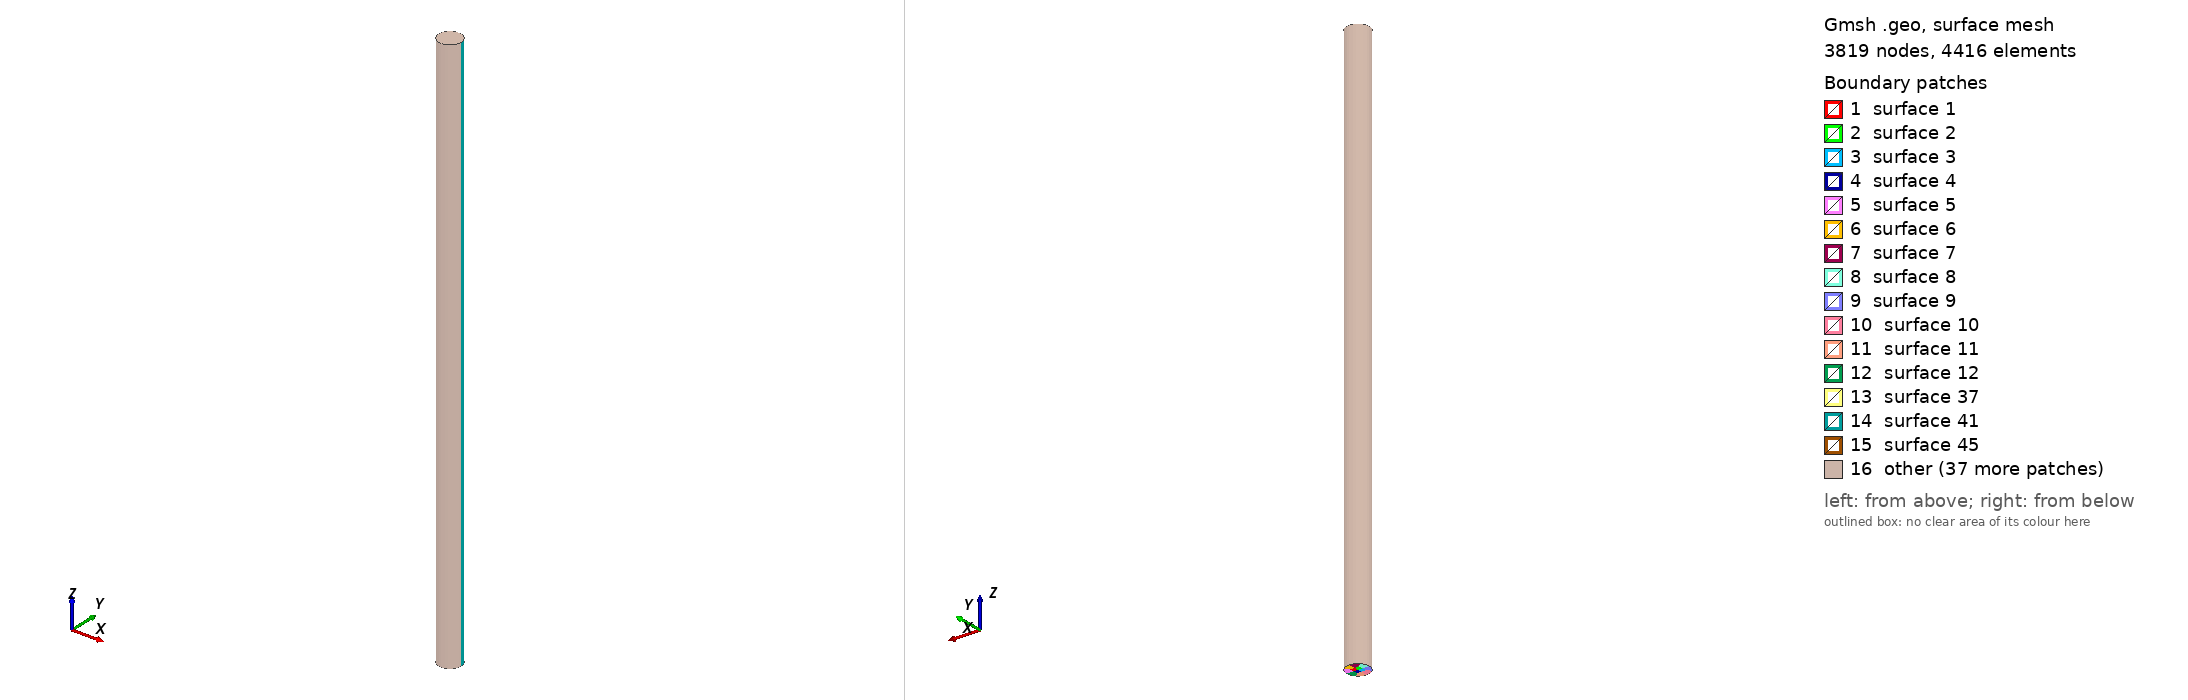

Gmsh geometry script, surface-meshed: 3819 nodes, 4416 surface elements. Boundary patches (legend numbers): 1 surface 1, 2 surface 2, 3 surface 3, 4 surface 4, 5 surface 5, 6 surface 6, 7 surface 7, 8 surface 8, 9 surface 9, 10 surface 10, 11 surface 11, 12 surface 12, 13 surface 37, 14 surface 41, 15 surface 45, 16 other. Left view from above one corner, right view from below the opposite corner. The script declares no physical surfaces, so the legend lists its geometric surfaces. The drawing asked Gmsh for element sizes between 1% and 20% of the model's largest extent; the script's own settings can give other sizes.

=== ayse.geo (drawn) ===
r=0.02;
s=0.4;
Point(1)={0.0,0.0,0.0};
Point(2)={r,0.0,0.0};
Point(3)={-r,0.0,0.0};
Point(4)={0.0,r,0.0};
Point(5)={0.0,-r,0.0};
Point(6)={s*r,0.0,0.0};
Point(7)={-s*r,0.0,0.0};
Point(8)={0.0,s*r,0.0};
Point(9)={0.0,-s*r,0.0};
Point(10)={s*r,s*r,0.0};
Point(11)={-s*r,s*r,0.0};
Point(12)={-s*r,-s*r,0.0};
Point(13)={s*r,-s*r,0.0};
Point(14)={r*Cos(45*Pi/180),r*Sin(45*Pi/180),0.0};
Point(15)={r*Cos(3*45*Pi/180),r*Sin(3*45*Pi/180),0.0};
Point(16)={r*Cos(5*45*Pi/180),r*Sin(5*45*Pi/180),0.0};
Point(17)={r*Cos(7*45*Pi/180),r*Sin(7*45*Pi/180),0.0};
//+
Line(1) = {1, 6};
//+
Line(2) = {6, 10};
//+
Line(3) = {10, 8};
//+
Line(4) = {8, 1};
//+
Line(5) = {8, 11};
//+
Line(6) = {11, 7};
//+
Line(7) = {7, 1};
//+
Line(8) = {7, 12};
//+
Line(9) = {12, 9};
//+
Line(10) = {9, 1};
//+
Line(11) = {9, 13};
//+
Line(12) = {13, 6};
//+
Line(13) = {6, 2};
//+
Line(14) = {10, 14};
//+
Line(15) = {8, 4};
//+
Line(16) = {11, 15};
//+
Line(17) = {7, 3};
//+
Line(18) = {12, 16};
//+
Line(19) = {9, 5};
//+
Line(20) = {13, 17};
//+
Circle(21) = {2, 1, 14};
//+
Circle(22) = {14, 1, 4};
//+
Circle(23) = {4, 1, 15};
//+
Circle(24) = {15, 1, 3};
//+
Circle(25) = {3, 1, 16};
//+
Circle(26) = {16, 1, 5};
//+
Circle(27) = {5, 1, 17};
//+
Circle(28) = {17, 1, 2};
//+
Curve Loop(1) = {1, 2, 3, 4};
//+
Plane Surface(1) = {1};
//+
Curve Loop(2) = {5, 6, 7, -4};
//+
Plane Surface(2) = {2};
//+
Curve Loop(3) = {7, -10, -9, -8};
//+
Plane Surface(3) = {3};
//+
Curve Loop(4) = {11, 12, -1, -10};
//+
Plane Surface(4) = {4};
//+
Curve Loop(5) = {13, 21, -14, -2};
//+
Plane Surface(5) = {5};
//+
Curve Loop(6) = {3, 15, -22, -14};
//+
Plane Surface(6) = {6};
//+
Curve Loop(7) = {23, -16, -5, 15};
//+
Plane Surface(7) = {7};
//+
Curve Loop(8) = {16, 24, -17, -6};
//+
Plane Surface(8) = {8};
//+
Curve Loop(9) = {17, 25, -18, -8};
//+
Plane Surface(9) = {9};
//+
Curve Loop(10) = {9, 19, -26, -18};
//+
Plane Surface(10) = {10};
//+
Curve Loop(11) = {19, 27, -20, -11};
//+
Plane Surface(11) = {11};
//+
Curve Loop(12) = {20, 28, -13, -12};
//+
Plane Surface(12) = {12};
//+
Transfinite Curve {26, 27, 18, 9, 19, 11, 20, 25, 8, 17, 7, 10, 1, 12, 13, 28, 6, 5, 4, 3, 2, 24, 16, 14, 21, 23, 15, 22} = 4 Using Progression 1;
//+
Transfinite Surface {1} = {1, 6, 10, 8};
//+
Transfinite Surface {2} = {1, 8, 11, 7};
//+
Transfinite Surface {3} = {9, 1, 7, 12};
//+
Transfinite Surface {4} = {9, 13, 6, 1};
//+
Transfinite Surface {5} = {10, 6, 2, 14};
//+
Transfinite Surface {6} = {8, 10, 14, 4};
//+
Transfinite Surface {7} = {11, 8, 4, 15};
//+
Transfinite Surface {8} = {15, 3, 7, 11};
//+
Transfinite Surface {9} = {7, 3, 16, 12};
//+
Transfinite Surface {10} = {12, 16, 5, 9};
//+
Transfinite Surface {11} = {9, 5, 17, 13};
//+
Transfinite Surface {12} = {6, 13, 17, 2};
//+
Recombine Surface {9, 10, 3, 8, 11, 2, 4, 1, 7, 12, 6, 5};
//+
Extrude {0, 0, 1} {
  Surface{5}; Surface{6}; Surface{12}; Surface{1}; Surface{4}; Surface{11}; Surface{2}; Surface{7}; Surface{3}; Surface{8}; Surface{10}; Surface{9}; Layers {50}; Recombine;
}
//+
Physical Volume("BEAM", 293) = {6, 11, 3, 5, 12, 9, 4, 1, 7, 10, 2, 8};
